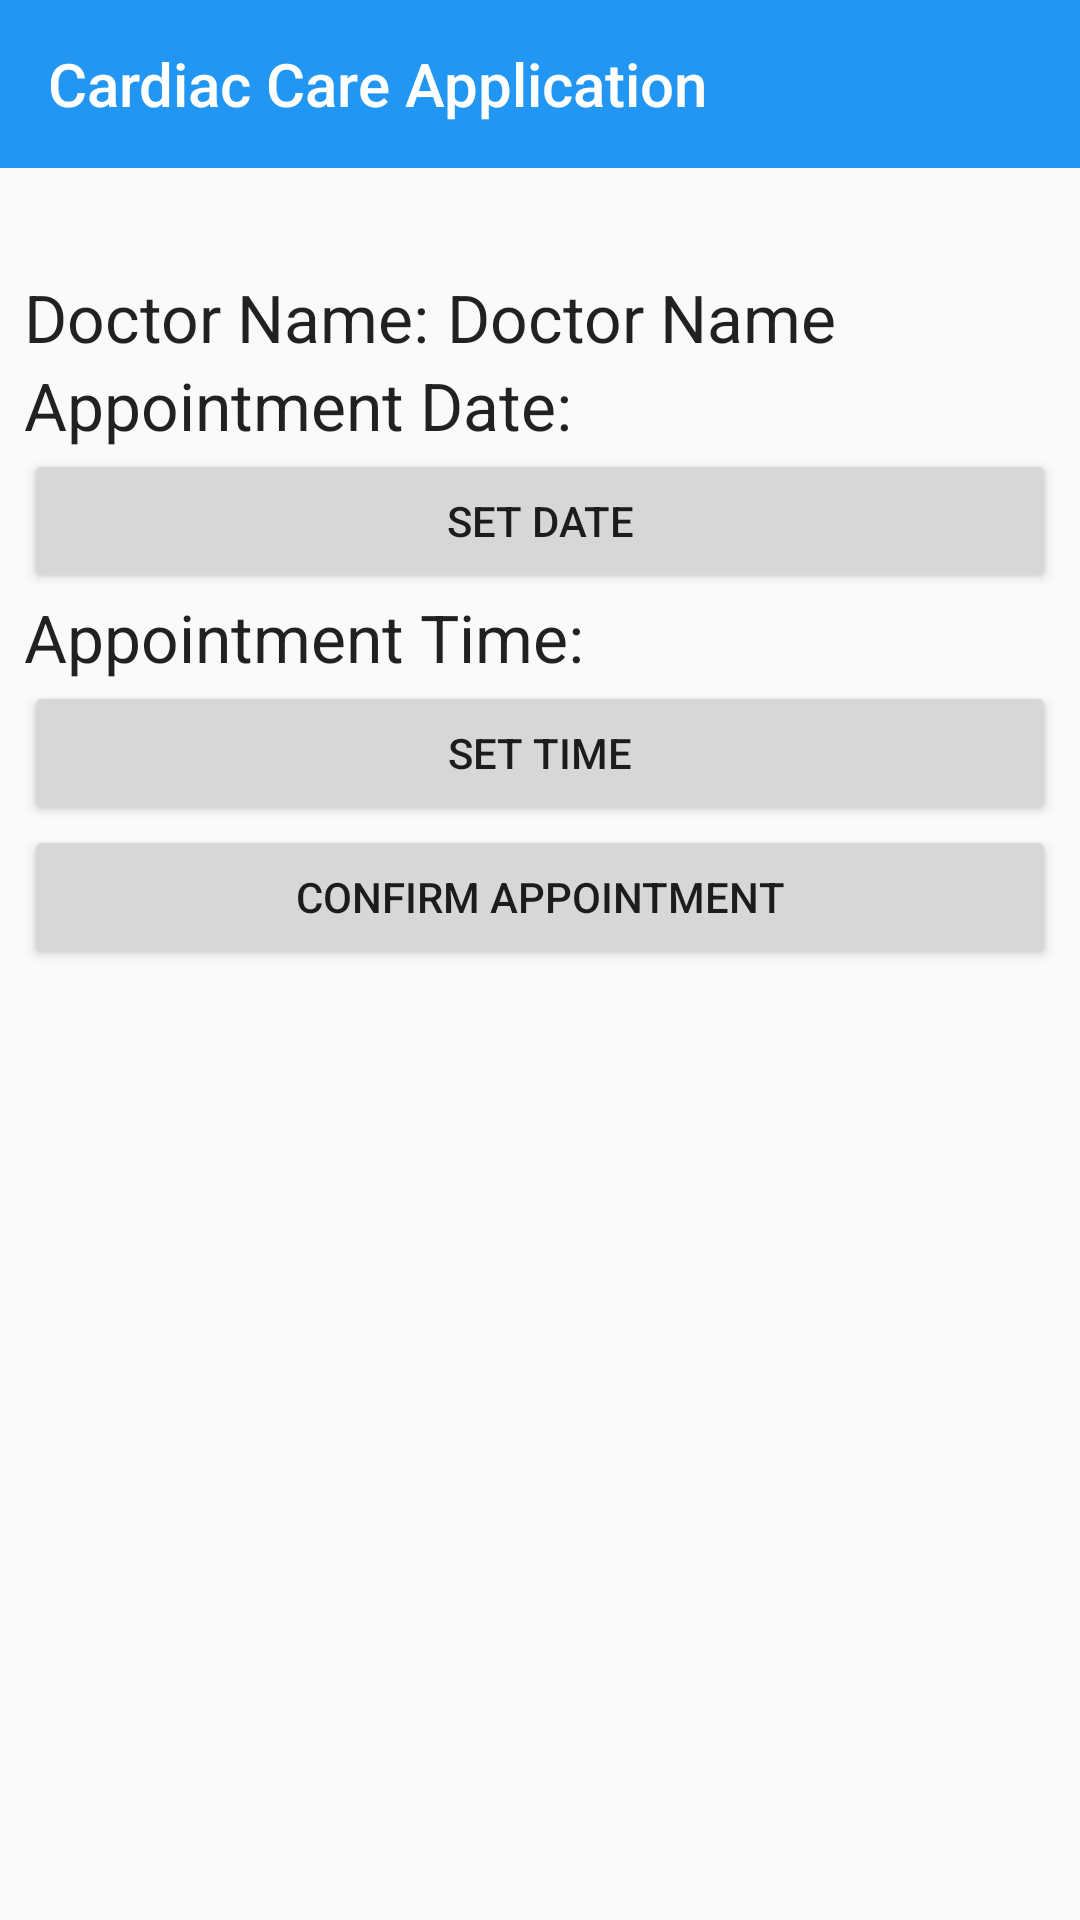

The Android layout XML behind this screen, and the referenced resources:
<!-- AndroidManifest.xml: application theme AppTheme -->
<!-- res/layout/activity_add_appointment.xml -->
<?xml version="1.0" encoding="utf-8"?>
<android.support.constraint.ConstraintLayout xmlns:android="http://schemas.android.com/apk/res/android"

    xmlns:tools="http://schemas.android.com/tools"
    android:layout_width="match_parent"
    android:layout_height="match_parent"
    xmlns:app="http://schemas.android.com/apk/res-auto">

    <android.support.v7.widget.Toolbar
        android:id="@+id/addptnnewtoolbar"
        android:layout_width="match_parent"
        android:layout_height="?attr/actionBarSize"
        android:background="?attr/colorPrimary"
        app:popupTheme="@style/AppTheme.PopupOverlay"
        app:title="Cardiac Care Application"
        app:titleTextColor="@android:color/white"
        tools:ignore="MissingConstraints" />

    <ScrollView
        android:layout_width="match_parent"
        android:layout_height="wrap_content"
        android:layout_alignParentTop="true"
        android:layout_alignParentEnd="true"
        android:layout_alignParentRight="true"
        android:layout_marginStart="8dp"
        android:layout_marginLeft="8dp"
        android:layout_marginTop="8dp"
        android:layout_marginEnd="8dp"
        android:layout_marginRight="8dp"
        android:layout_marginBottom="8dp"
        app:layout_constraintBottom_toBottomOf="parent"
        app:layout_constraintEnd_toEndOf="parent"
        app:layout_constraintHorizontal_bias="1.0"
        app:layout_constraintStart_toStartOf="parent"
        app:layout_constraintTop_toBottomOf="@+id/addptnnewtoolbar"
        app:layout_constraintVertical_bias="0.08">

        <LinearLayout
            android:layout_width="match_parent"
            android:layout_height="match_parent"
            android:orientation="vertical">

            <LinearLayout
                android:layout_width="match_parent"
                android:layout_height="wrap_content"
                android:orientation="horizontal">

                <TextView
                    android:layout_width="wrap_content"
                    android:layout_height="wrap_content"
                    android:text="Doctor Name: "
                    android:textAppearance="@style/Base.TextAppearance.AppCompat.Large" />

                <TextView
                    android:id="@+id/tvDocNameFetch"
                    android:layout_width="wrap_content"
                    android:layout_height="wrap_content"
                    android:text="Doctor Name"
                    android:textAlignment="center"
                    android:textAppearance="@style/Base.TextAppearance.AppCompat.Large" />
            </LinearLayout>


            <LinearLayout
                android:layout_width="match_parent"
                android:layout_height="wrap_content"
                android:orientation="vertical">

                <LinearLayout
                    android:layout_width="wrap_content"
                    android:layout_height="wrap_content"
                    android:orientation="horizontal">

                    <TextView
                        android:layout_width="wrap_content"
                        android:layout_height="wrap_content"
                        android:text="Appointment Date: "
                        android:textAppearance="@style/Base.TextAppearance.AppCompat.Large" />

                    <TextView
                        android:id="@+id/aptdateset"
                        android:layout_width="match_parent"
                        android:layout_height="wrap_content"
                        android:layout_gravity="center"
                        android:textAppearance="@style/Base.TextAppearance.AppCompat.Large" />


                </LinearLayout>

                <Button
                    android:text="Set Date"
                    android:id="@+id/btndateset"
                    android:layout_width="match_parent"
                    android:layout_height="wrap_content" />

                
                <LinearLayout
                    android:layout_width="wrap_content"
                    android:layout_height="wrap_content"
                    android:orientation="horizontal">

                    <TextView
                        android:id="@+id/timeset"
                        android:layout_width="match_parent"
                        android:layout_height="wrap_content"
                        android:text="Appointment Time: "
                        android:textAppearance="@style/Base.TextAppearance.AppCompat.Large" />

                    <TextView
                        android:id="@+id/timesetter"
                        android:layout_width="match_parent"
                        android:layout_height="wrap_content"
                        android:textAppearance="@style/Base.TextAppearance.AppCompat.Large" />
                </LinearLayout>

                <Button
                    android:id="@+id/btntimeset"
                    android:layout_width="match_parent"
                    android:layout_height="wrap_content"
                    android:text="SET TIME" />

                <Button
                    android:id="@+id/saveapt"
                    android:layout_width="match_parent"
                    android:layout_height="wrap_content"
                    android:text="Confirm Appointment" />

            </LinearLayout>

        </LinearLayout>


    </ScrollView>

</android.support.constraint.ConstraintLayout>
<!-- resources referenced by this layout -->
<resources>
  <style name="AppTheme.PopupOverlay" parent="ThemeOverlay.AppCompat.Light" />
  <style name="AppTheme" parent="Theme.AppCompat.Light.DarkActionBar">
          
          <item name="colorPrimary">@color/colorPrimary</item>
          <item name="colorPrimaryDark">@color/colorPrimaryDark</item>
          <item name="colorAccent">@color/colorAccent</item>
          <item name="windowNoTitle">true</item>
          <item name="windowActionBar">false</item>
      </style>
  <color name="colorPrimary">#2196f3</color>
  <color name="colorPrimaryDark">#1976d2</color>
  <color name="colorAccent">#03a9f4</color>
</resources>
